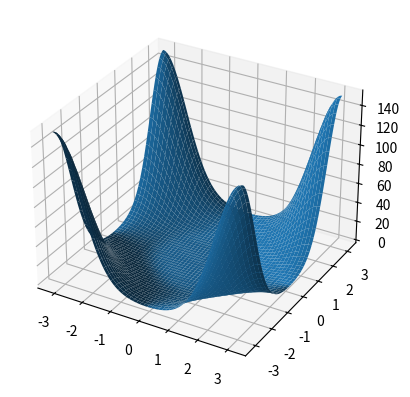

Source code (Python):
import numpy as np
import matplotlib.pyplot as plt
import sys
from tqdm import tqdm
import scipy

ind_h = 0 if len(sys.argv)<2 else int(sys.argv[1])
list_h = np.linspace(0,100,101)
h = list_h[ind_h]
J_nn = 1

print("h=",h,", J=",J_nn)

if 0:   #Theta dependent, 2-site UC, numerical Bogoliubov (only possibility)
    nkx = 70
    nky = 2*nkx
    Ns = nkx*nky
    list_kx = np.linspace(0,np.pi,nkx,endpoint=False)
    list_ky = np.linspace(-np.pi,np.pi,nky,endpoint=False)
    Kx,Ky = np.meshgrid(list_ky,list_kx)
    g = np.cos(Kx)+np.cos(Ky)
    #
    n_th = 101
    list_th = np.linspace(0,np.pi/2,n_th)
    E0_th = np.zeros(n_th)
    E1_th = np.zeros(n_th)
    J = np.identity(4)
    J[0,0] = J[1,1] = -1
    J[2,2] = J[3,3] = 1
    #
    for i in tqdm(range(n_th)):
        t = np.sin(list_th[i])**2
        r = h*np.cos(list_th[i])
        E0_th[i] = -3/2*t*J_nn
        #
        d1 = (4*t*J_nn+r)*np.ones((nkx,nky))
        d2 = (4*t*J_nn-r)*np.ones((nkx,nky))
        a = J_nn*(t-2)*g
        b = -J_nn*t*g
        z = np.zeros((nkx,nky))
        Nk = np.array([
            [d1,a,z,b],
            [a,d2,b,z],
            [z,b,d1,a],
            [b,z,a,d2]
        ])
        w = np.zeros((nkx,nky,2))
        for ikx in range(nkx):
            for iky in range(nky):
                try:
                    Ch = scipy.linalg.cholesky(Nk[:,:,ikx,iky])
                    nn = 0
                except:
                    w[ikx,iky] = np.nan
                    continue
                w[ikx,iky] = np.linalg.eigvalsh(Ch@J@Ch.T.conj())[2:]/4
        if 0:   #plot dispersion
            fig = plt.figure()
            ax = fig.add_subplot(projection='3d')
            ax.plot_surface(Kx,Ky,w[:,:,0])
            ax.plot_surface(Kx,Ky,w[:,:,1])
            plt.show()
        E1_th[i] = np.sum(w[~np.isnan(w)])/Ns/2
elif 0: #Theta dependent, 1-site UC, numerical Bogoliubov
    nkx = nky = 100
    Ns = nkx*nky
    list_kx = np.linspace(-np.pi,np.pi,nkx,endpoint=False)
    list_ky = np.linspace(-np.pi,np.pi,nky,endpoint=False)
    Kx,Ky = np.meshgrid(list_kx,list_ky)
    g = np.cos(Kx)+np.cos(Ky)
    #
    n_th = 21
    list_th = np.linspace(0,np.pi/2,n_th)
    E0_th = np.zeros(n_th)
    E1_th = np.zeros(n_th)
    J = np.array([[-1,0],[0,1]])
    for i in tqdm(range(n_th)):
        t = np.sin(list_th[i])**2
        E0_th[i] = -3/2*t
        a = 4*t-(2-t)*g
        b = -t*g
        Nk = np.array([
            [a,b],
            [b,a]
        ])
        w = np.zeros((nkx,nky))
        for ikx in range(nkx):
            for iky in range(nky):
                try:
                    Ch = scipy.linalg.cholesky(Nk[:,:,ikx,iky])
                    nn = 0
                except:
                    try:
                        Ch = scipy.linalg.cholesky(-Nk[:,:,ikx,iky])
                        nn = 1
                    except:
                        w[ikx,iky] = np.nan
                        continue
                w[ikx,iky] = (-1)**nn*np.linalg.eigvalsh(Ch@J@Ch.T.conj())[1]/4
        E1_th[i] = np.sum(w[~np.isnan(w)])/Ns
        if 0:   #plot dispersion
            fig = plt.figure()
            ax = fig.add_subplot(projection='3d')
            ax.plot_surface(Kx,Ky,w[:,:,0].T)
            plt.show()
            exit()
elif 0: #Theta dependent, 1-site UC
    nkx = nky = 2000
    Ns = nkx*nky
    list_kx = np.linspace(-np.pi,np.pi,nkx,endpoint=False)
    list_ky = np.linspace(-np.pi,np.pi,nky,endpoint=False)
    Kx,Ky = np.meshgrid(list_kx,list_ky)
    g = np.cos(Kx)+np.cos(Ky)

    n_th = 51
    list_th = np.linspace(0,np.pi/2,n_th)
    E0_th = np.zeros(n_th)
    E1_th = np.zeros(n_th)

    for i in tqdm(range(n_th)):
        t = np.sin(list_th[i])**2
        E0_th[i] = -3/2*t
        #
        u = 1/2*np.arctanh(-t*g/(4*t-(2-t)*g))
        omega = (2*t-g)*(np.cosh(u)-np.sinh(u))**2
        #Now some points k don't have a well defined Bogoliubov transformation
        E1_th[i] = omega[~np.isnan(omega)].sum()/2/Ns
        if 1:   #plot dispersion
            fig = plt.figure()
            ax = fig.add_subplot(projection='3d')
            ax.plot_surface(Kx,Ky,omega.T)
            plt.show()
            exit()
elif 0: #Theta independent, 1-site UC, Q-axis along y, numerical bogoliubov
    nkx = 500
    nky = 500
    Ns = nkx*nky
    list_kx = np.linspace(-np.pi,np.pi,nkx)
    list_ky = np.linspace(-np.pi,np.pi,nky)

    E0 = -3/2
    Kx,Ky = np.meshgrid(list_kx,list_ky)
    g = np.cos(Kx)+np.cos(Ky)
    Nk = np.array([[4-g,-g],[-g,4-g]])
    J = np.array([[-1,0],[0,1]])
    E1 = 0
    for ikx in range(nkx):
        for iky in range(nky):
            Ch = scipy.linalg.cholesky(Nk[:,:,ikx,iky])
            E1 += np.linalg.eigvalsh(Ch@J@Ch.T.conj())[1]/4/Ns
    print("E0:",E0)
    print("E1:",E1)
    print("Tot:",E0+E1)
    exit()
else: #Theta independent, 1-site UC, Q-axis along y
    nkx = 500
    nky = 500
    Ns = nkx*nky
    list_kx = np.linspace(-np.pi,np.pi,nkx)
    list_ky = np.linspace(-np.pi,np.pi,nky)

    E0 = -3/2
    Kx,Ky = np.meshgrid(list_kx,list_ky)
    g = np.cos(Kx)+np.cos(Ky)
    E1 = np.sqrt(1-g/2).sum()/Ns

    #
    S = 2*g
    u = 1/2*np.arctanh(S/8/(1-S/8))
    w = 4*(np.cosh(u)-np.sinh(u))**21
    fig = plt.figure()
    ax = fig.add_subplot(projection='3d')
    ax.plot_surface(Kx,Ky,w)
    plt.show()
    print("E0:",E0)
    print("E1:",E1)
    print("Tot:",E0+E1)
    exit()

fig = plt.figure(figsize=(20,20))
ax = fig.add_subplot()
#ax.plot(list_th,E0_th,c='r')
#ax.plot(list_th,E1_th,c='b',label='E1')
ax.plot(list_th,E0_th+E1_th,c='k',label='total')
ax.set_xlabel(r"$\theta$")
ax.set_ylabel(r"$E/N_s$")
print("E1:",E1_th)
print("Tot:",E0_th+E1_th)
plt.legend()
plt.show()
